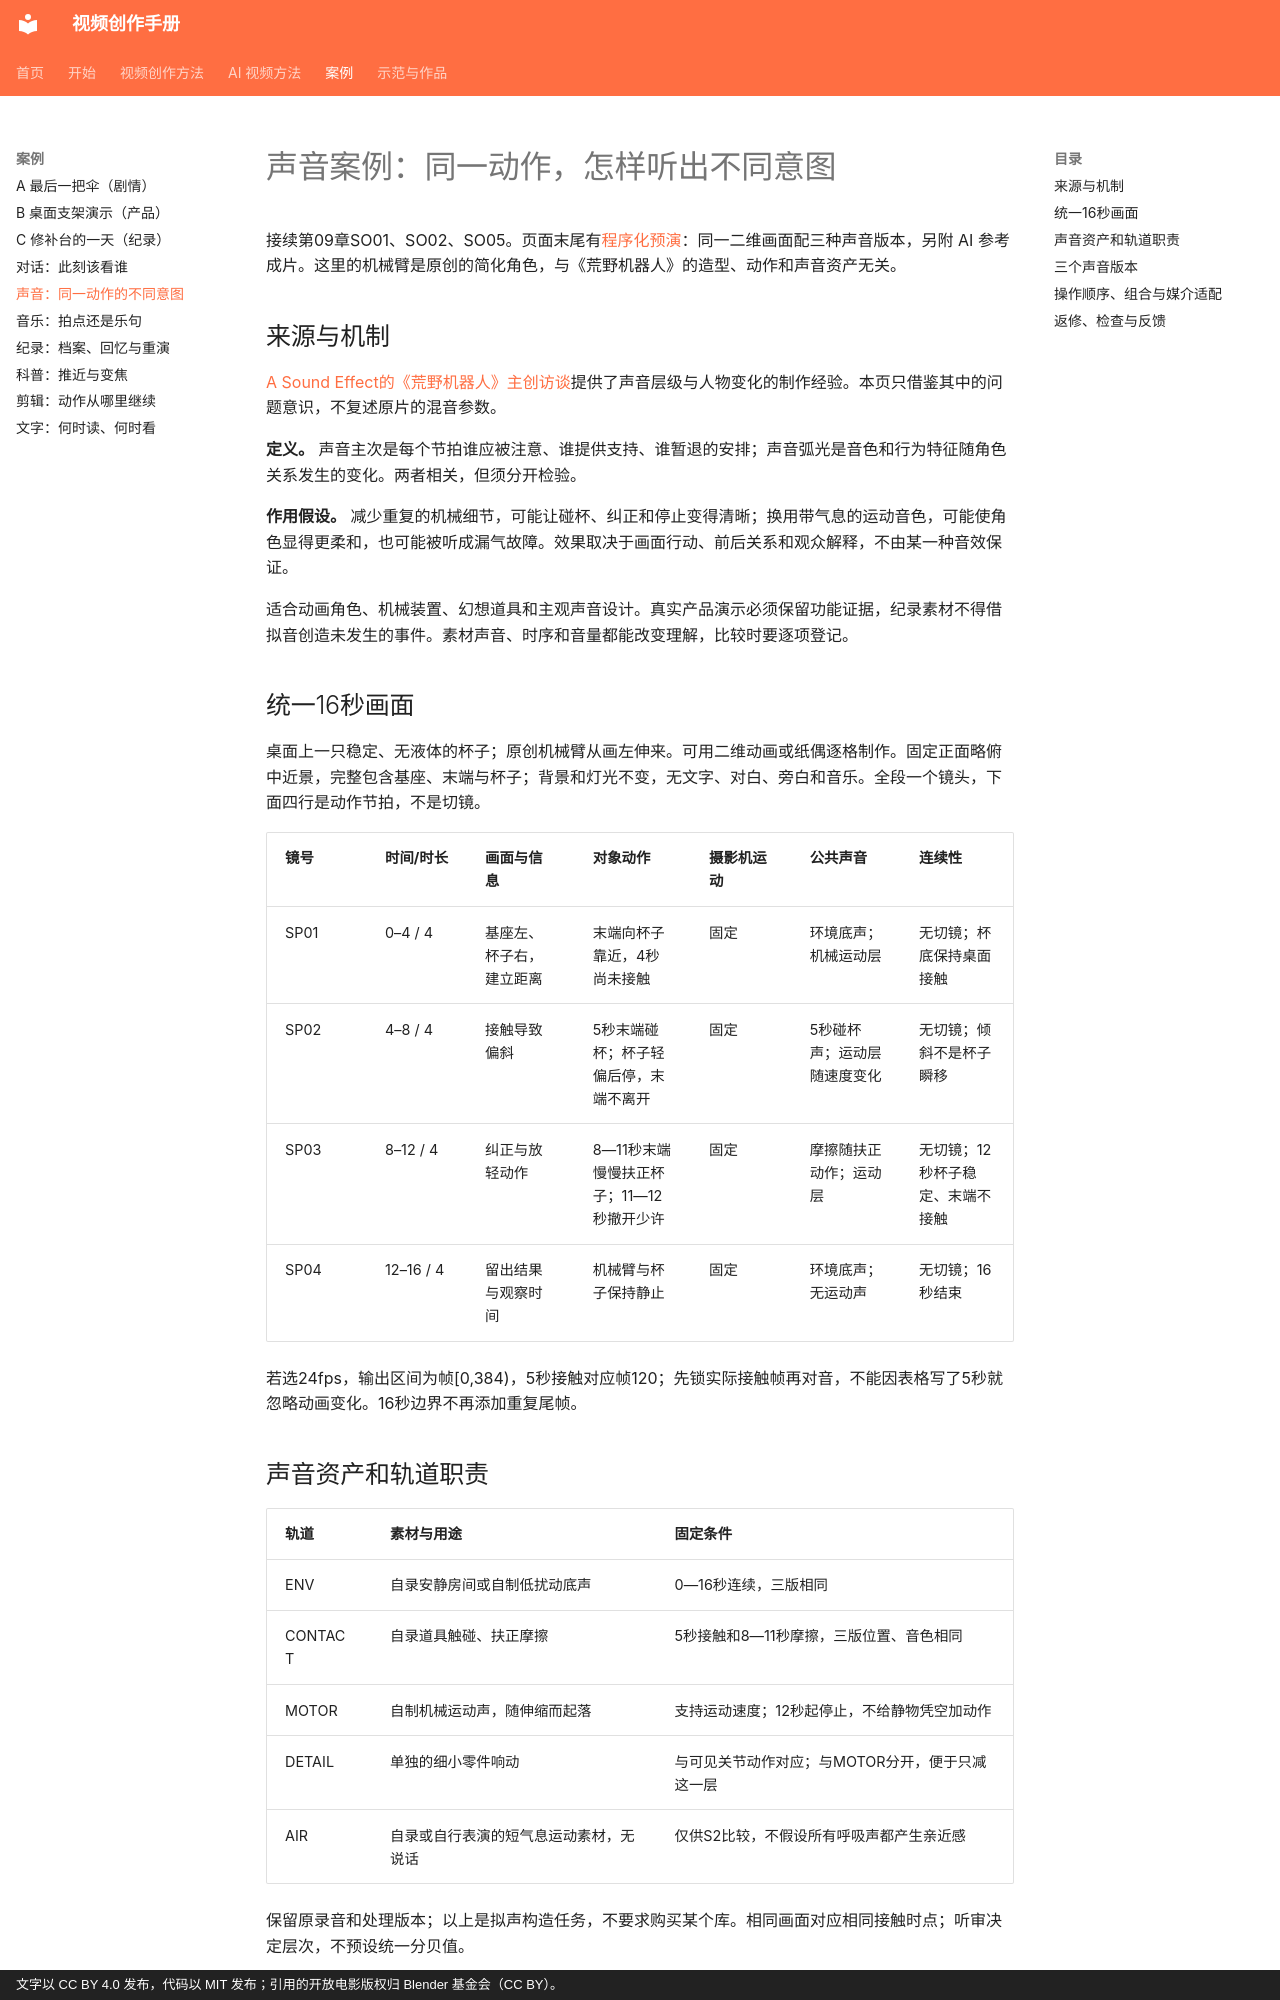

repository: dwp7399/video-create-book · page: cases/05-sound-priority/index.html · generator: mkdocs · copyright: 文字以 CC BY 4.0 发布，代码以 MIT 发布；引用的开放电影版权归 Blender 基金会（CC BY）。

# 声音案例：同一动作，怎样听出不同意图

接续第09章SO01、SO02、SO05。页面末尾有[程序化预演](../demos/sound-priority.md)：同一二维画面配三种声音版本，另附 AI 参考成片。这里的机械臂是原创的简化角色，与《荒野机器人》的造型、动作和声音资产无关。

## 来源与机制

[A Sound Effect的《荒野机器人》主创访谈](https://www.asoundeffect.com/the-wild-robot-sound/)提供了声音层级与人物变化的制作经验。本页只借鉴其中的问题意识，不复述原片的混音参数。

**定义。** 声音主次是每个节拍谁应被注意、谁提供支持、谁暂退的安排；声音弧光是音色和行为特征随角色关系发生的变化。两者相关，但须分开检验。

**作用假设。** 减少重复的机械细节，可能让碰杯、纠正和停止变得清晰；换用带气息的运动音色，可能使角色显得更柔和，也可能被听成漏气故障。效果取决于画面行动、前后关系和观众解释，不由某一种音效保证。

适合动画角色、机械装置、幻想道具和主观声音设计。真实产品演示必须保留功能证据，纪录素材不得借拟音创造未发生的事件。素材声音、时序和音量都能改变理解，比较时要逐项登记。

## 统一16秒画面

桌面上一只稳定、无液体的杯子；原创机械臂从画左伸来。可用二维动画或纸偶逐格制作。固定正面略俯中近景，完整包含基座、末端与杯子；背景和灯光不变，无文字、对白、旁白和音乐。全段一个镜头，下面四行是动作节拍，不是切镜。

| 镜号 | 时间/时长 | 画面与信息 | 对象动作 | 摄影机运动 | 公共声音 | 连续性 |
|---|---|---|---|---|---|---|
| SP01 | 0–4 / 4 | 基座左、杯子右，建立距离 | 末端向杯子靠近，4秒尚未接触 | 固定 | 环境底声；机械运动层 | 无切镜；杯底保持桌面接触 |
| SP02 | 4–8 / 4 | 接触导致偏斜 | 5秒末端碰杯；杯子轻偏后停，末端不离开 | 固定 | 5秒碰杯声；运动层随速度变化 | 无切镜；倾斜不是杯子瞬移 |
| SP03 | 8–12 / 4 | 纠正与放轻动作 | 8—11秒末端慢慢扶正杯子；11—12秒撤开少许 | 固定 | 摩擦随扶正动作；运动层 | 无切镜；12秒杯子稳定、末端不接触 |
| SP04 | 12–16 / 4 | 留出结果与观察时间 | 机械臂与杯子保持静止 | 固定 | 环境底声；无运动声 | 无切镜；16秒结束 |

若选24fps，输出区间为帧[0,384)，5秒接触对应帧120；先锁实际接触帧再对音，不能因表格写了5秒就忽略动画变化。16秒边界不再添加重复尾帧。

## 声音资产和轨道职责

| 轨道 | 素材与用途 | 固定条件 |
|---|---|---|
| ENV | 自录安静房间或自制低扰动底声 | 0—16秒连续，三版相同 |
| CONTACT | 自录道具触碰、扶正摩擦 | 5秒接触和8—11秒摩擦，三版位置、音色相同 |
| MOTOR | 自制机械运动声，随伸缩而起落 | 支持运动速度；12秒起停止，不给静物凭空加动作 |
| DETAIL | 单独的细小零件响动 | 与可见关节动作对应；与MOTOR分开，便于只减这一层 |
| AIR | 自录或自行表演的短气息运动素材，无说话 | 仅供S2比较，不假设所有呼吸声都产生亲近感 |

保留原录音和处理版本；以上是拟声构造任务，不要求购买某个库。相同画面对应相同接触时点；听审决定层次，不预设统一分贝值。
